3-way image classification set "data" from GitHub (JakaKokosar/-Image-based-Biometry-Seminar3); label vocabulary: cytoplasm, mitochondria, nucleus.

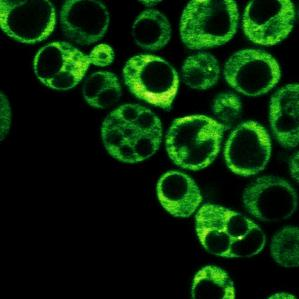
Label: cytoplasm

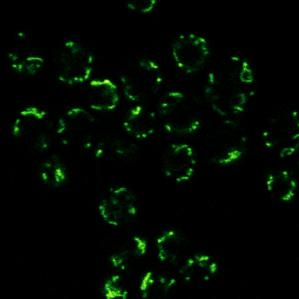
Label: mitochondria

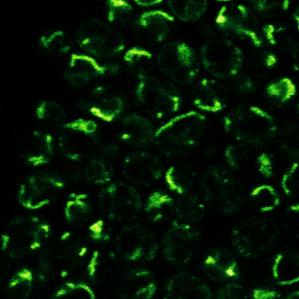
Label: mitochondria

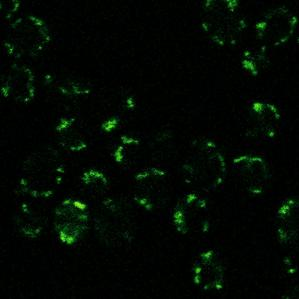
Label: mitochondria

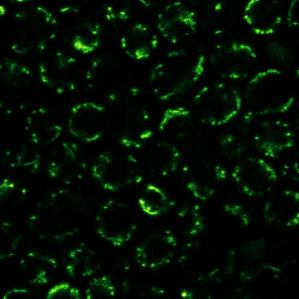
Label: mitochondria

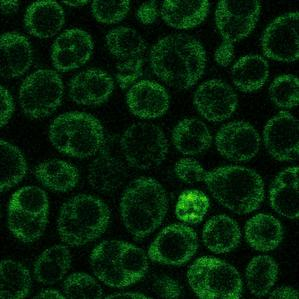
Label: cytoplasm
